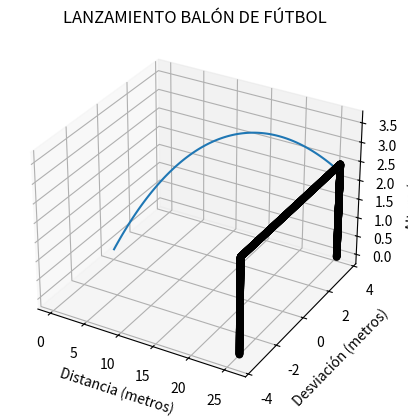

Here is the Python script that generated this plot:
import numpy as np
from math import *
import matplotlib.pyplot as plt
from mpl_toolkits.mplot3d import axes3d

g = 9.8

# Transforma grados a radianes
def radianes(angulo: float) -> float:
    rad = angulo * pi/180
    return rad

# Obtener el segundo valor de la tupla dada por (angulo, alcance)
def obtener_valor(tupla: tuple):
    return tupla[1]

# Devuelve la matriz Y' de cada iteración.
def sistema_Yprima(t: float, Y: np.array, omega: float) -> np.array:

    # Valores necesarios para las ecuaciones.
    r = 0.11 # Radio en metros
    v = sqrt(Y[3,0]*Y[3,0] + Y[4,0]*Y[4,0] + Y[5,0]*Y[5,0])
    B2_m = 0.01083
    S0_m = 0.003

    # Medimos el tamaño de la matriz de entrada
    row = np.shape(Y)[0]
    col = np.shape(Y)[1]

    # Creamos la matriz que vamos a retornar
    Yprima = np.zeros((row,col),float)
    Yprima[0,0] = Y[3,0] # (dx/dt) = vx 'alcance'
    Yprima[1,0] = Y[4,0] # (dy/dt) = vy 'altura'
    Yprima[2,0] = Y[5,0] # (dz/dt) = vz 'rotación'
    Yprima[3,0] = - B2_m * v * Y[3,0] # (dvx/dt) = ax
    Yprima[4,0] = - g # (dvy/dt) = ay
    Yprima[5,0] = S0_m * omega * Y[3,0] # (dvz/dt) = az

    return Yprima

def RK4_sistemas(dt: float, tmin: float, Y0: np.array, omega: float) -> list:

    t = tmin

    # Inicializamos Y y las matrices K
    Y = Y0
    k1 = sistema_Yprima(t, Y, omega)
    k2 = sistema_Yprima(t + 0.5*dt, Y + 0.5*dt*k1, omega)
    k3 = sistema_Yprima(t + 0.5*dt, Y + 0.5*dt*k2, omega)
    k4 = sistema_Yprima(t + dt, Y + dt*k3, omega)
    
    # Vectores donde iremos guardando los resultados (Además de en los ficheros)
    x = [Y[0,0]]
    y = [Y[1,0]]
    z = [Y[2,0]]

    while True:
        Y = Y + (dt/6 * (k1 + 2*k2 + 2*k3 + k4))
        t = t + dt
        x.append(Y[0,0])
        y.append(Y[1,0])
        z.append(Y[2,0])

        k1 = sistema_Yprima(t, Y, omega)
        k2 = sistema_Yprima(t + 0.5*dt, Y + 0.5*dt*k1, omega)
        k3 = sistema_Yprima(t + 0.5*dt, Y + 0.5*dt*k2, omega)
        k4 = sistema_Yprima(t + dt, Y + dt*k3, omega)

        if Y[1,0] < 0: # Si el balón toca el suelo no seguimos iterando
            break
        if Y[0,0] >= 9 and Y[1,0] <= 1.80:
            break
        if Y[0,0] > 26: # Si pasamos la línea de fondo no seguimos iterando.
            break 

    return x, y, z

def main():
    # Datos iniciales.
    radio = 0.11
    dt = 0.005 # Se recomienda poner este valor en 0.001 para alcanzar una mayor precisión, pero invertiríamos más tiempo para el cálculo.
    tmin = 0.0
    x0, y0, z0 = 0, 0, 0
    v0 = 24
    omega = 1.5 # Valor para hacer las pruebas del ángulo. No influye en la altura.

    angulos = [] # Guardaremos ángulos para los que el balón entra en la portería.

    # Primera comprobación de los ángulos.
    for angulo in range(1, 51):
        # Condición inicial.
        Y0 = np.array([[x0],[y0],[z0], [v0*cos(radianes(angulo))],[v0*sin(radianes(angulo))],[0]], float) 

        # Primero nos quedamos con los ángulos potenciales de llegar a la portería.
        x, y, z = RK4_sistemas(dt, tmin, Y0, omega)
        if y[-1] > 0:
            angulos.append(angulo)

    # A partir del ángulo que no bota en el suelo comprobamos si supera la barrera.
    angulos_2 = []
    for angulo in angulos:
        # Condición inicial.
        Y0 = np.array([[x0],[y0],[z0], [v0*cos(radianes(angulo))],[v0*sin(radianes(angulo))],[0]], float)
        
        x, y, z = RK4_sistemas(dt, tmin, Y0, omega)
        yfinal = (y[-2] + ((x[-1] - 26)/(26 - x[-2]))*y[-1])/(((x[-1] - 26)/(26 - x[-2]))+1) # Interpolación.
        if x[-1] >= 9 and y[-1] > 1.8:
            angulos_2.append(angulo)

    # Con todos los ángulos que superan la barrera, nos quedaremos con los que entran en la portería.
    angulos = []
    for angulo in angulos_2:
        # Condición inicial.
        Y0 = np.array([[x0],[y0],[z0], [v0*cos(radianes(angulo))],[v0*sin(radianes(angulo))],[0]], float)
        
        x, y, z = RK4_sistemas(dt, tmin, Y0, omega)
        yfinal = (y[-2] + ((x[-1] - 26)/(26 - x[-2]))*y[-1])/(((x[-1] - 26)/(26 - x[-2]))+1) # Interpolación.

        #
        # Cómo se haría para el resto:
        # -> zfinal = (z[-2] + ((x[-1] - 26)/(26 - x[-2]))*z[-1])/(((x[-1] - 26)/(26 - x[-2]))+1)
        # -> xfinal = 26
        # -> x[-1], y[-1], z[-1] = xfinal, yfinal, zfinal
        #

        if yfinal <= 2.5: 
            angulos.append(angulo)
    
    # El ángulo se encuentra entre 20 y 21 grados. Vamos a calcular exactamente ahora cuál es.
    angulo = angulos[0]
    while angulo < 21:

        Y0 = np.array([[x0],[y0],[z0], [v0*cos(radianes(angulo))],[v0*sin(radianes(angulo))],[0]], float) # Condición inicial.

        x, y, z = RK4_sistemas(dt, tmin, Y0, omega)
        yfinal = (y[-2] + ((x[-1] - 26)/(26 - x[-2]))*y[-1])/(((x[-1] - 26)/(26 - x[-2]))+1) # Interpolación.
        if yfinal > 2.5 - radio: # Tenemos en cuenta el radio: 2.50 - radio
            angulos = [angulo]
            break
        angulo = angulo + 0.01 # Aproximación con 2 decimales.
    
    # Ya tenemos el ángulo de lanzamiento: angulos[0]
    # Ahora veamos que velocidad angular es necesaria para que el balón entre por la escuadra.
    desviacion = 7.32/2 - radio # La desviación hacia la izquierda que queremos alcanzar es el ancho de la portería entre 2 - el radio del balón.
    omega = 0
    while True:

        omega += 0.1
        Y0 = np.array([[x0],[y0],[z0], [v0*cos(radianes(angulos[0]))],[v0*sin(radianes(angulos[0]))],[0]], float) # Condición inicial.
        x, y, z = RK4_sistemas(dt, tmin, Y0, omega)
        zfinal = (z[-2] + ((x[-1] - 26)/(26 - x[-2]))*z[-1])/(((x[-1] - 26)/(26 - x[-2]))+1)
        if fabs(zfinal) > desviacion:
            break
    
    # Ya tenemos la velocidad angular ahora hacemos el cálculo preciso del lanzamiento:
    Y0 = np.array([[x0],[y0],[z0], [v0*cos(radianes(angulos[0]))],[v0*sin(radianes(angulos[0]))],[0]], float) # Condición inicial.
    x, y, z = RK4_sistemas(dt, tmin, Y0, omega)
    xfinal = 26
    yfinal = (y[-2] + ((x[-1] - 26)/(26 - x[-2]))*y[-1])/(((x[-1] - 26)/(26 - x[-2]))+1)
    zfinal = (z[-2] + ((x[-1] - 26)/(26 - x[-2]))*z[-1])/(((x[-1] - 26)/(26 - x[-2]))+1)
    x[-1], y[-1], z[-1] = xfinal, yfinal, zfinal

    print("LANZAMIENTO BALÓN DE FÚTBOL A UNA PORTERÍA AFECTADO POR LA FUERZA DE MAGNUS:")
    print()
    print(f"Resultados para un radio del balón = {radio} metros.")
    print("El lanzamiento más ajustado a la escuadra viene dado por las condiciones:")
    print()
    print(f"Ángulo = {angulos[0]:.7} grados.")
    print(f"Velocidad angular = {omega:.7} rad/s = {omega/(2*pi):.7} vueltas por segundo.")
    print(f"El lanzamiento entra exactamente a una altura = {yfinal:.7} metros. Y una desviación a la izquierda de {zfinal:.7} metros.")

    # Representación del tiro:
    # Creamos la figura
    fig = plt.figure()

    # Agregamos un plano 3D
    ax1 = fig.add_subplot(111, projection='3d')

    # Datos en array bi-dimensional
    x = np.array([x])
    y = np.array([y])
    z = np.array([z])

    # plot_wireframe nos permite agregar los datos x, y, z. Pero es necesario que 
    # los datos estén contenidos en un array bi-dimensional.
    ax1.plot_wireframe(x, z, y)
    ax1.set_xlabel("Distancia (metros)")
    ax1.set_ylabel("Desviación (metros)")
    ax1.set_zlabel("Altura (metros)")
    ax1.set_title("LANZAMIENTO BALÓN DE FÚTBOL")

    # Creamos los puntos de la portería:
    x = [26 for _ in range(1000)]
    z = [3.66 for _ in range(1000)]
    y = [0.0025*i for i in range(1000)]
    x = np.array([x])
    y = np.array([y])
    z = np.array([z])
    ax1.scatter(x, z, y, c = "k") # Se añade primer palo

    x = [26 for _ in range(1000)]
    z = [-3.66 for _ in range(1000)]
    y = [0.0025*i for i in range(1000)]
    x = np.array([x])
    y = np.array([y])
    z = np.array([z])
    ax1.scatter(x, z, y, c = "k") # Se añade el segundo palo

    x = [26 for _ in range(1000)]
    z = [-3.66 + i*0.00732 for i in range(1000)]
    y = [2.5 for _ in range(1000)]
    x = np.array([x])
    y = np.array([y])
    z = np.array([z])
    ax1.scatter(x, z, y, c = "k") # Se añade el larguero
    plt.show()

if __name__ == "__main__":
    main()


